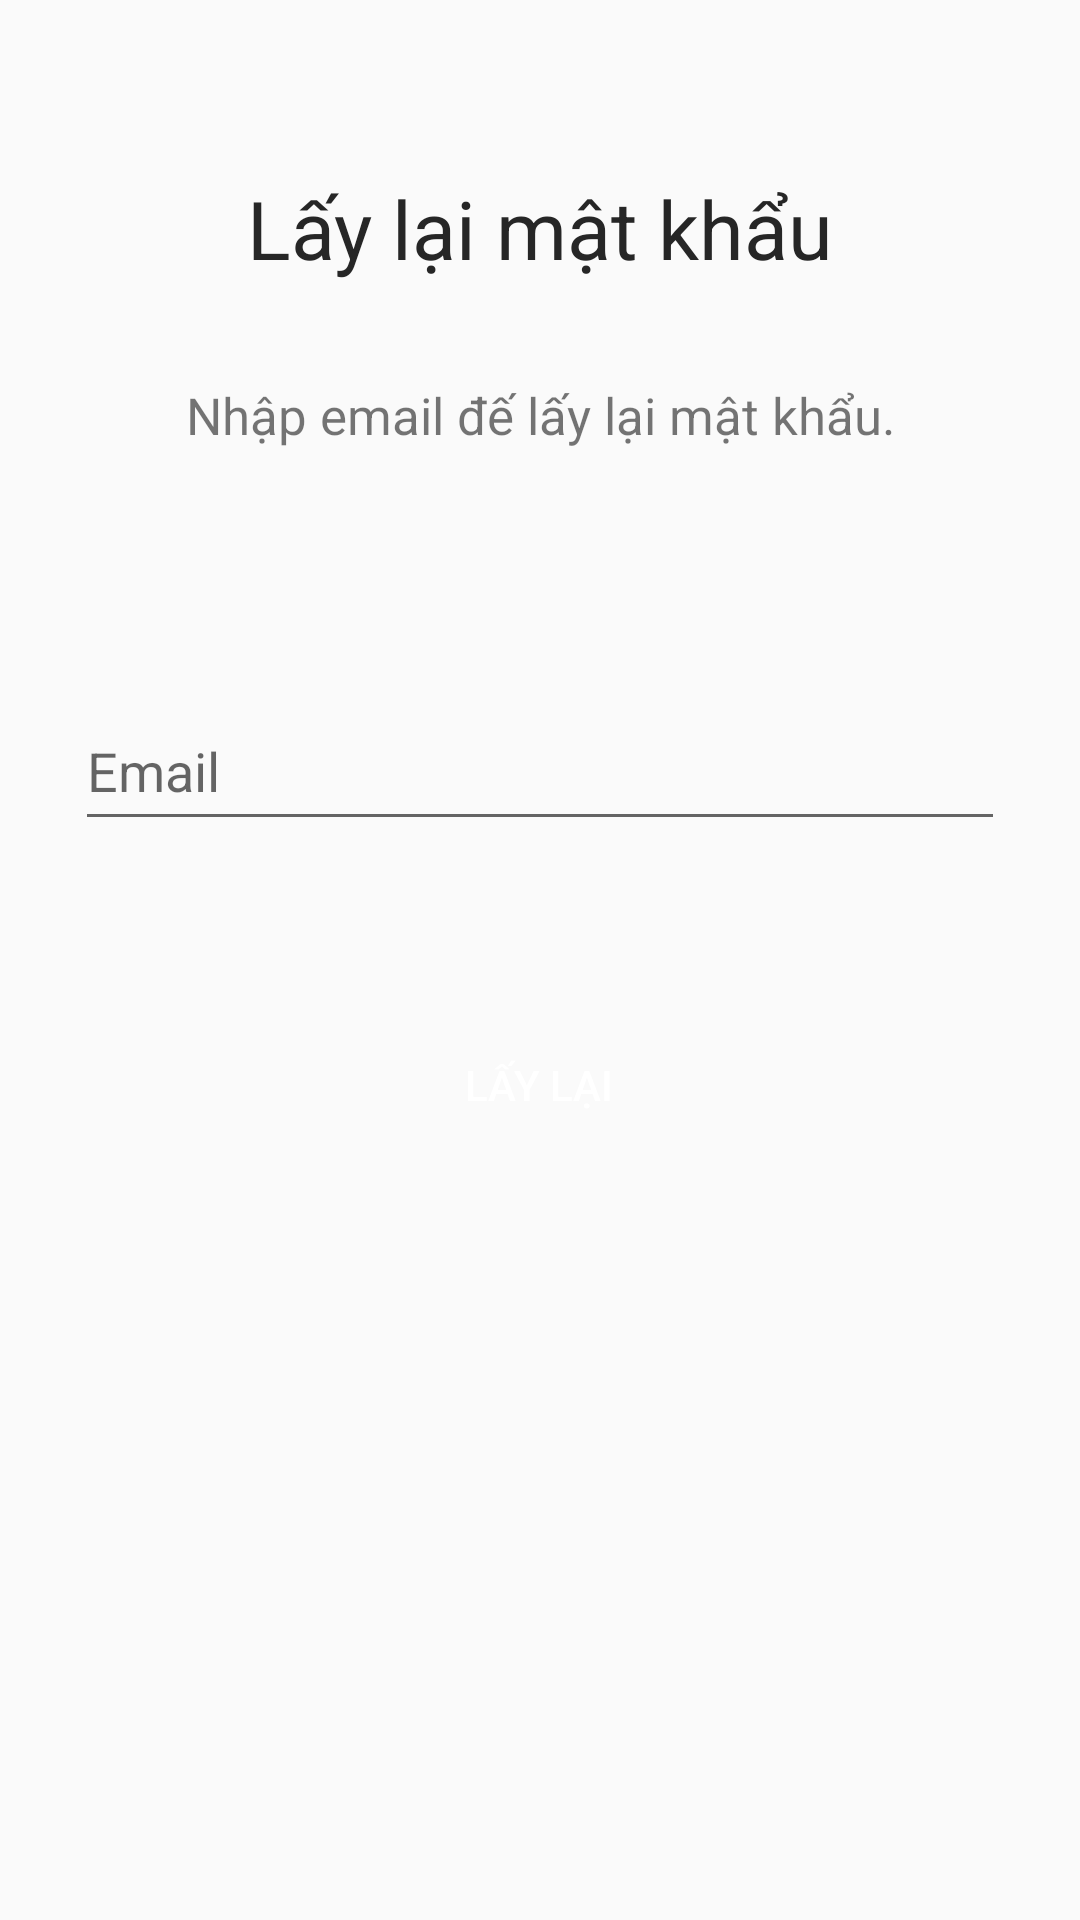

The Android layout XML behind this screen, and the referenced resources:
<!-- AndroidManifest.xml: application theme AppTheme -->
<!-- res/layout/activity_customer_forgot_password.xml -->
<?xml version="1.0" encoding="utf-8"?>
<androidx.constraintlayout.widget.ConstraintLayout xmlns:android="http://schemas.android.com/apk/res/android"
    xmlns:app="http://schemas.android.com/apk/res-auto"
    xmlns:tools="http://schemas.android.com/tools"
    android:layout_width="match_parent"
    android:layout_height="match_parent"
    tools:context=".customerFoodPanel.CustomerForgotPassword">

    <TextView
        android:id="@+id/textView4"
        android:layout_width="match_parent"
        android:layout_height="wrap_content"
        android:layout_marginLeft="20dp"
        android:layout_marginRight="20dp"
        android:text="Lấy lại mật khẩu"
        android:textAlignment="center"
        android:textColor="@color/Blacklogo"
        android:textSize="27dp"
        app:layout_constraintBottom_toBottomOf="parent"
        app:layout_constraintEnd_toEndOf="parent"
        app:layout_constraintHorizontal_bias="0.6"
        app:layout_constraintStart_toStartOf="parent"
        app:layout_constraintTop_toTopOf="parent"
        app:layout_constraintVertical_bias="0.096" />

    <TextView
        android:id="@+id/res"
        android:layout_width="match_parent"
        android:layout_height="wrap_content"
        android:layout_marginLeft="50dp"
        android:layout_marginRight="50dp"
        android:layout_marginTop="33dp"
        android:text="Nhập email đế lấy lại mật khẩu."
        android:textAlignment="center"
        android:textSize="17dp"
        app:layout_constraintStart_toStartOf="parent"
        app:layout_constraintTop_toBottomOf="@+id/textView4" />

    <com.google.android.material.textfield.TextInputLayout
        android:id="@+id/email"
        android:layout_width="match_parent"
        android:layout_height="wrap_content"
        android:layout_marginLeft="25dp"
        android:layout_marginRight="25dp"
        app:layout_constraintBottom_toBottomOf="parent"
        app:layout_constraintEnd_toEndOf="parent"
        app:layout_constraintStart_toStartOf="parent"
        app:layout_constraintTop_toBottomOf="@+id/res"
        app:layout_constraintVertical_bias="0.166">

        <com.google.android.material.textfield.TextInputEditText
            android:layout_width="match_parent"
            android:layout_height="48dp"
            android:drawableLeft="@drawable/ic_email_black_24dp"
            android:drawablePadding="10dp"
            android:hint="Email"
            android:inputType="textEmailAddress" />
    </com.google.android.material.textfield.TextInputLayout>

    <Button
        android:id="@+id/reset"
        android:layout_width="110dp"
        android:layout_height="wrap_content"
        android:background="@drawable/btnred"
        android:text="Lấy lại"
        android:textColor="@color/white"
        app:layout_constraintBottom_toBottomOf="parent"
        app:layout_constraintEnd_toEndOf="parent"
        app:layout_constraintHorizontal_bias="0.498"
        app:layout_constraintStart_toStartOf="parent"
        app:layout_constraintTop_toBottomOf="@+id/email"
        app:layout_constraintVertical_bias="0.184" />


</androidx.constraintlayout.widget.ConstraintLayout>
<!-- resources referenced by this layout -->
<resources>
  <color name="Blacklogo">#262626</color>
  <color name="white">#FFFFFF</color>
  <style name="AppTheme" parent="Theme.AppCompat.Light.DarkActionBar">
          
          <item name="colorPrimary">@color/yourSelectedColor</item>
          <item name="colorPrimaryDark">@color/Black</item>
          <item name="colorAccent">@color/darkgray</item>
      </style>
  <color name="yourSelectedColor">#17A2C0</color>
  <color name="Black">#000000</color>
  <color name="darkgray">#B2000000</color>
</resources>
